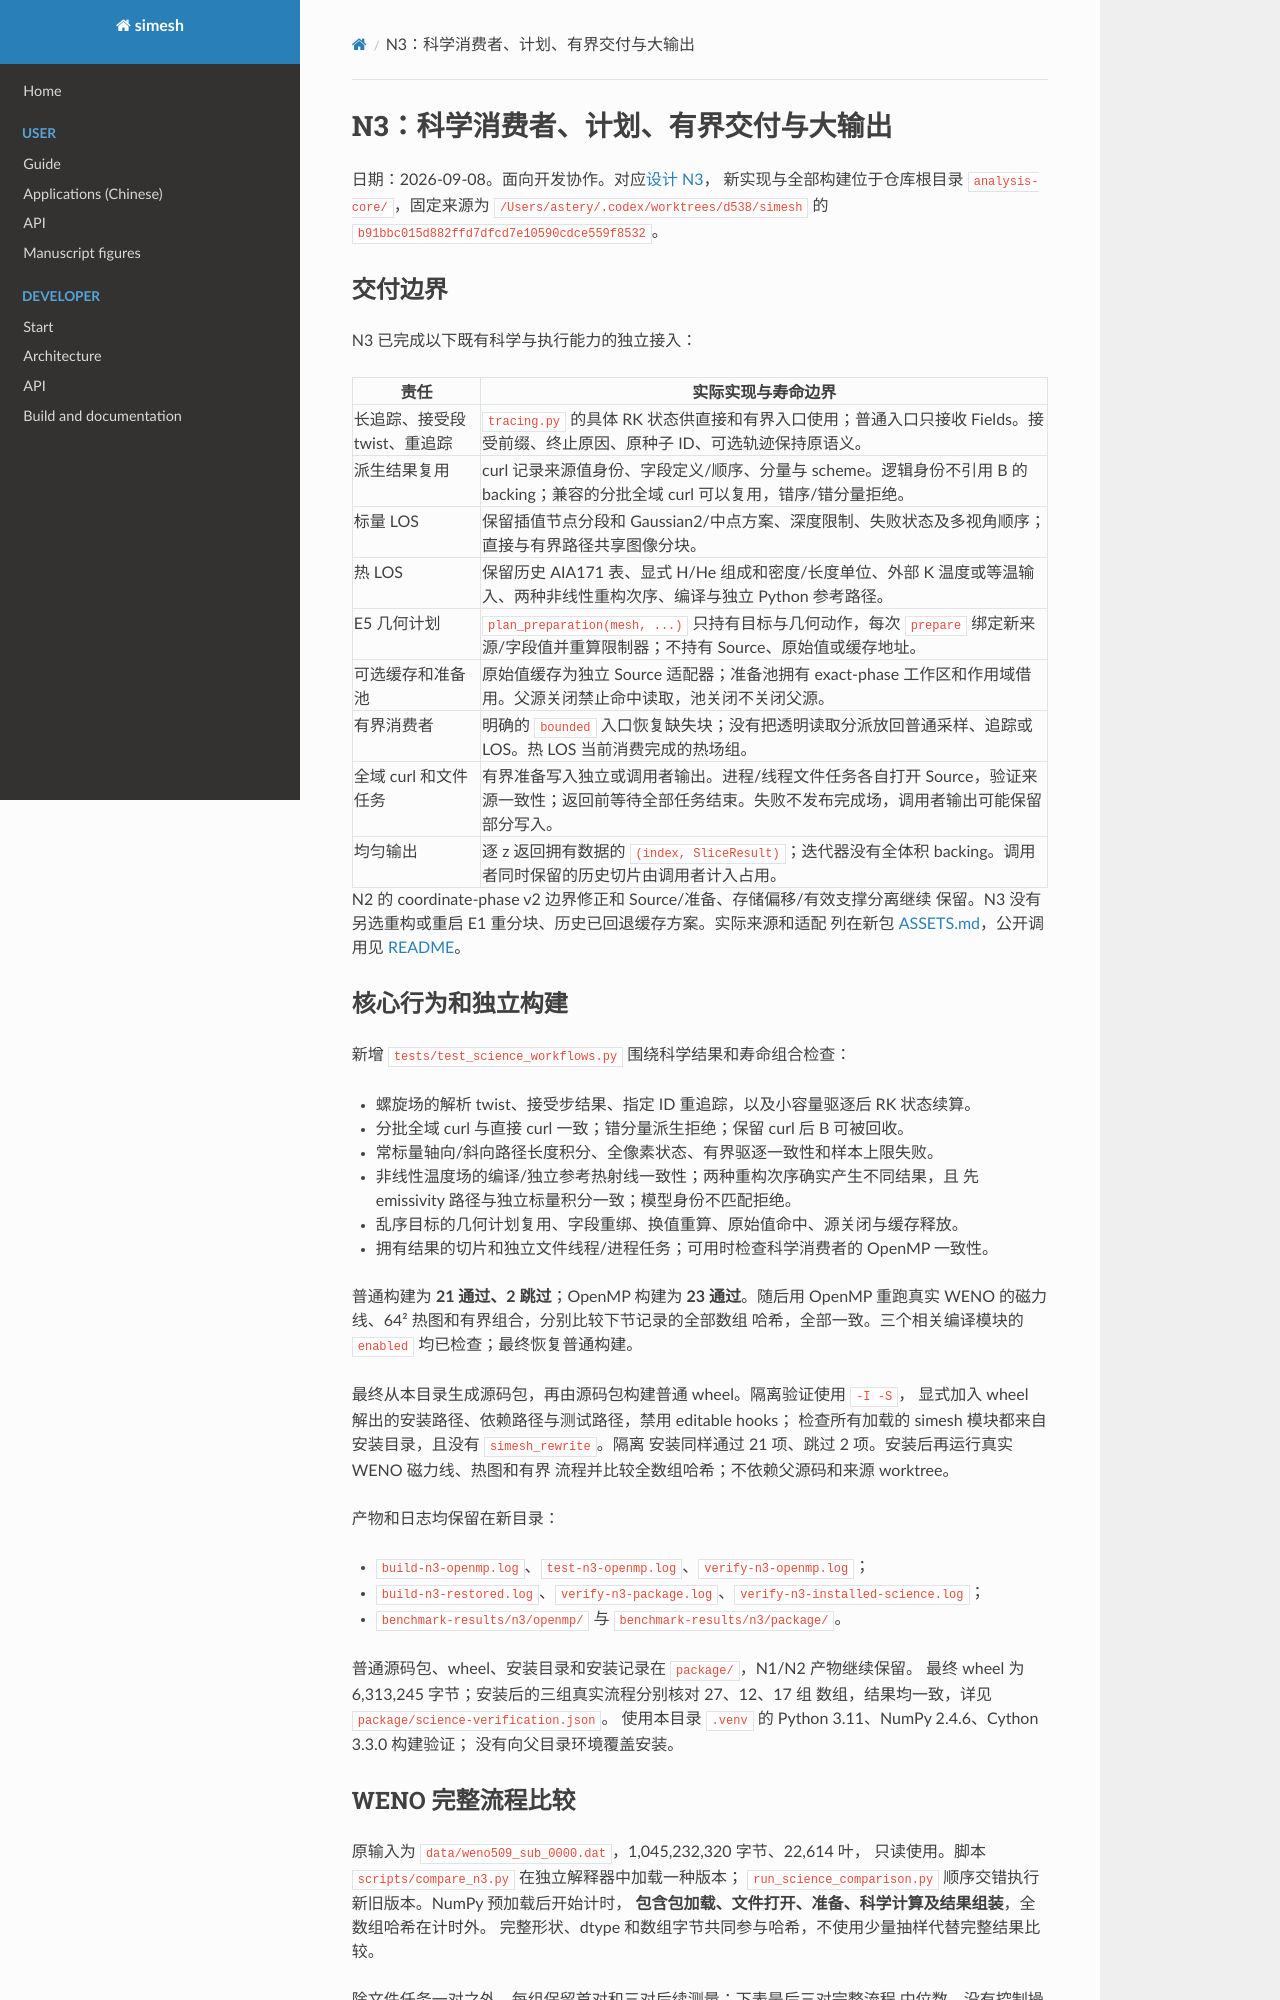

repository: Astery0502/simesh · page: analysis-core/evidence/next-generation-n3.html · generator: mkdocs

# N3：科学消费者、计划、有界交付与大输出

日期：2026-09-08。面向开发协作。对应[设计 N3](../next-generation-design.md)，
新实现与全部构建位于仓库根目录 `analysis-core/`，固定来源为
`/Users/astery/.codex/worktrees/d538/simesh` 的
`b91bbc015d882ffd7dfcd7e10590cdce559f8532`。

## 交付边界

N3 已完成以下既有科学与执行能力的独立接入：

| 责任 | 实际实现与寿命边界 |
| --- | --- |
| 长追踪、接受段 twist、重追踪 | `tracing.py` 的具体 RK 状态供直接和有界入口使用；普通入口只接收 Fields。接受前缀、终止原因、原种子 ID、可选轨迹保持原语义。 |
| 派生结果复用 | curl 记录来源值身份、字段定义/顺序、分量与 scheme。逻辑身份不引用 B 的 backing；兼容的分批全域 curl 可以复用，错序/错分量拒绝。 |
| 标量 LOS | 保留插值节点分段和 Gaussian2/中点方案、深度限制、失败状态及多视角顺序；直接与有界路径共享图像分块。 |
| 热 LOS | 保留历史 AIA171 表、显式 H/He 组成和密度/长度单位、外部 K 温度或等温输入、两种非线性重构次序、编译与独立 Python 参考路径。 |
| E5 几何计划 | `plan_preparation(mesh, ...)` 只持有目标与几何动作，每次 `prepare` 绑定新来源/字段值并重算限制器；不持有 Source、原始值或缓存地址。 |
| 可选缓存和准备池 | 原始值缓存为独立 Source 适配器；准备池拥有 exact-phase 工作区和作用域借用。父源关闭禁止命中读取，池关闭不关闭父源。 |
| 有界消费者 | 明确的 `bounded` 入口恢复缺失块；没有把透明读取分派放回普通采样、追踪或 LOS。热 LOS 当前消费完成的热场组。 |
| 全域 curl 和文件任务 | 有界准备写入独立或调用者输出。进程/线程文件任务各自打开 Source，验证来源一致性；返回前等待全部任务结束。失败不发布完成场，调用者输出可能保留部分写入。 |
| 均匀输出 | 逐 z 返回拥有数据的 `(index, SliceResult)`；迭代器没有全体积 backing。调用者同时保留的历史切片由调用者计入占用。 |

N2 的 coordinate-phase v2 边界修正和 Source/准备、存储偏移/有效支撑分离继续
保留。N3 没有另选重构或重启 E1 重分块、历史已回退缓存方案。实际来源和适配
列在新包 [ASSETS.md](../../../analysis-core/ASSETS.md)，公开调用见
[README](../../../analysis-core/README.md)。

## 核心行为和独立构建

新增 `tests/test_science_workflows.py` 围绕科学结果和寿命组合检查：

- 螺旋场的解析 twist、接受步结果、指定 ID 重追踪，以及小容量驱逐后 RK 状态续算。
- 分批全域 curl 与直接 curl 一致；错分量派生拒绝；保留 curl 后 B 可被回收。
- 常标量轴向/斜向路径长度积分、全像素状态、有界驱逐一致性和样本上限失败。
- 非线性温度场的编译/独立参考热射线一致性；两种重构次序确实产生不同结果，且
  先 emissivity 路径与独立标量积分一致；模型身份不匹配拒绝。
- 乱序目标的几何计划复用、字段重绑、换值重算、原始值命中、源关闭与缓存释放。
- 拥有结果的切片和独立文件线程/进程任务；可用时检查科学消费者的 OpenMP 一致性。

普通构建为 **21 通过、2 跳过**；OpenMP 构建为 **23 通过**。随后用 OpenMP
重跑真实 WENO 的磁力线、64² 热图和有界组合，分别比较下节记录的全部数组
哈希，全部一致。三个相关编译模块的 `enabled` 均已检查；最终恢复普通构建。

最终从本目录生成源码包，再由源码包构建普通 wheel。隔离验证使用 `-I -S`，
显式加入 wheel 解出的安装路径、依赖路径与测试路径，禁用 editable hooks；
检查所有加载的 simesh 模块都来自安装目录，且没有 `simesh_rewrite`。隔离
安装同样通过 21 项、跳过 2 项。安装后再运行真实 WENO 磁力线、热图和有界
流程并比较全数组哈希；不依赖父源码和来源 worktree。

产物和日志均保留在新目录：

- `build-n3-openmp.log`、`test-n3-openmp.log`、`verify-n3-openmp.log`；
- `build-n3-restored.log`、`verify-n3-package.log`、`verify-n3-installed-science.log`；
- `benchmark-results/n3/openmp/` 与 `benchmark-results/n3/package/`。

普通源码包、wheel、安装目录和安装记录在 `package/`，N1/N2 产物继续保留。
最终 wheel 为 6,313,245 字节；安装后的三组真实流程分别核对 27、12、17 组
数组，结果均一致，详见 `package/science-verification.json`。
使用本目录 `.venv` 的 Python 3.11、NumPy 2.4.6、Cython 3.3.0 构建验证；
没有向父目录环境覆盖安装。
